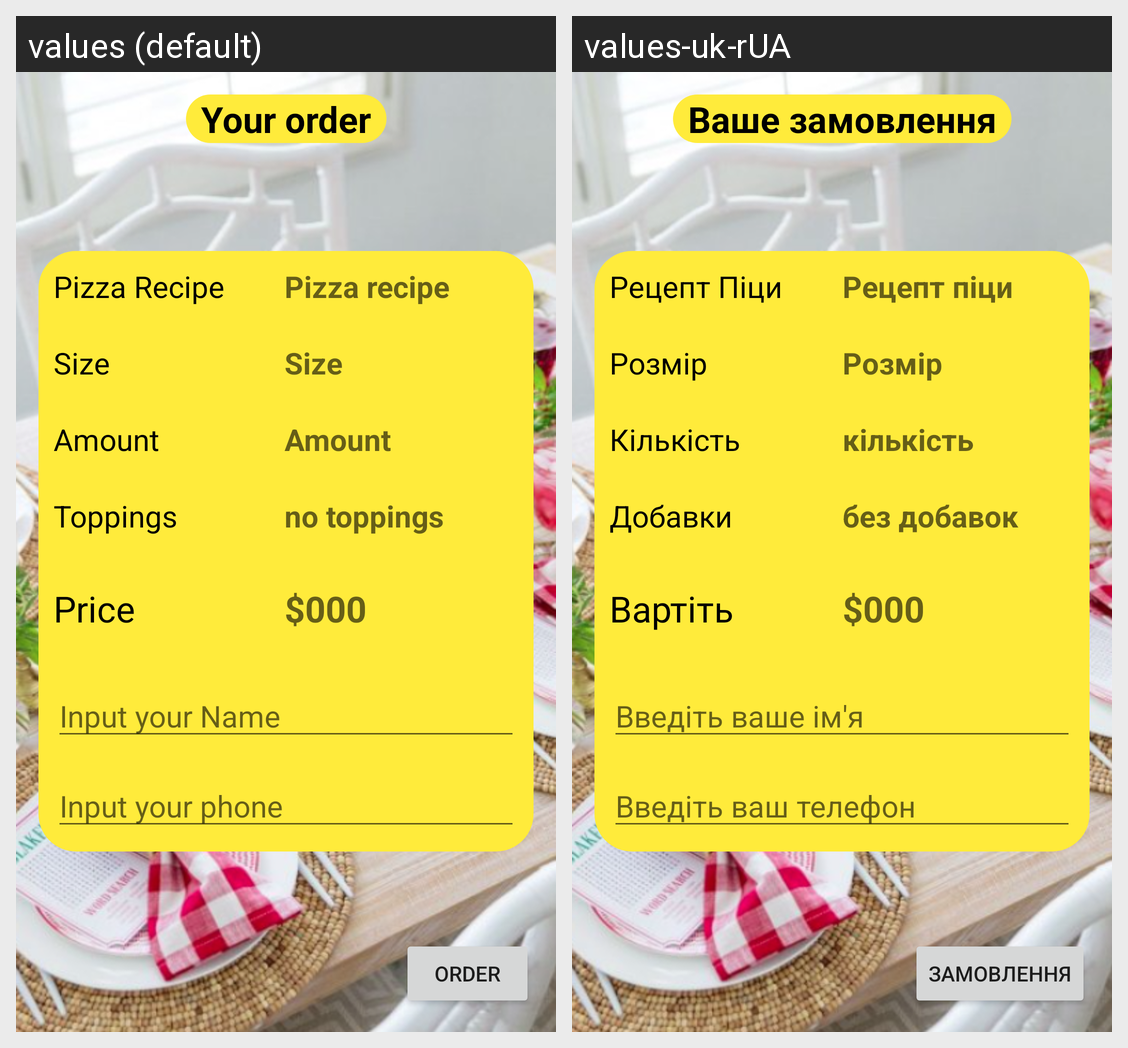

Strings drawn on this Android screen and how each of the app's shown locales translates them:
Android screen res/layout/activity_order.xml rendered under 2 locales, left to right: values (default), values-uk-rUA. Device: Nexus 5 (rendered at 1080×1920; each locale shown at half size, 540×960, under a caption strip naming it); theme Theme.HW20221119.
Strings drawn on this screen, with the default value and each locale's value (text and hints the layout hard-codes, and strings that could not be matched under every locale, appear in the picture but are not listed):

tvYourOrder
  values: Your order
  values-uk-rUA: Ваше замовлення

tvPizzaRecipeLabel
  values: Pizza Recipe
  values-uk-rUA: Рецепт Піци

tvPizzaRecipe
  values: Pizza recipe
  values-uk-rUA: Рецепт піци

tvPizzaSizeLabel
  values: Size
  values-uk-rUA: Розмір

tvPizzaAmountLabel
  values: Amount
  values-uk-rUA: Кількість

tvPizzaAmount
  values: Amount
  values-uk-rUA: кількість

tvToppingsLabel
  values: Toppings
  values-uk-rUA: Добавки

tvTopping
  values: no toppings
  values-uk-rUA: без добавок

etPhone
  values: Input your phone
  values-uk-rUA: Введіть ваш телефон

etPersonName
  values: Input your Name
  values-uk-rUA: Введіть ваше ім'я

tvPriceLabel
  values: Price
  values-uk-rUA: Вартіть

tvPrice
  values: $000
  values-uk-rUA: $000

btnOrder
  values: Order
  values-uk-rUA: Замовлення
